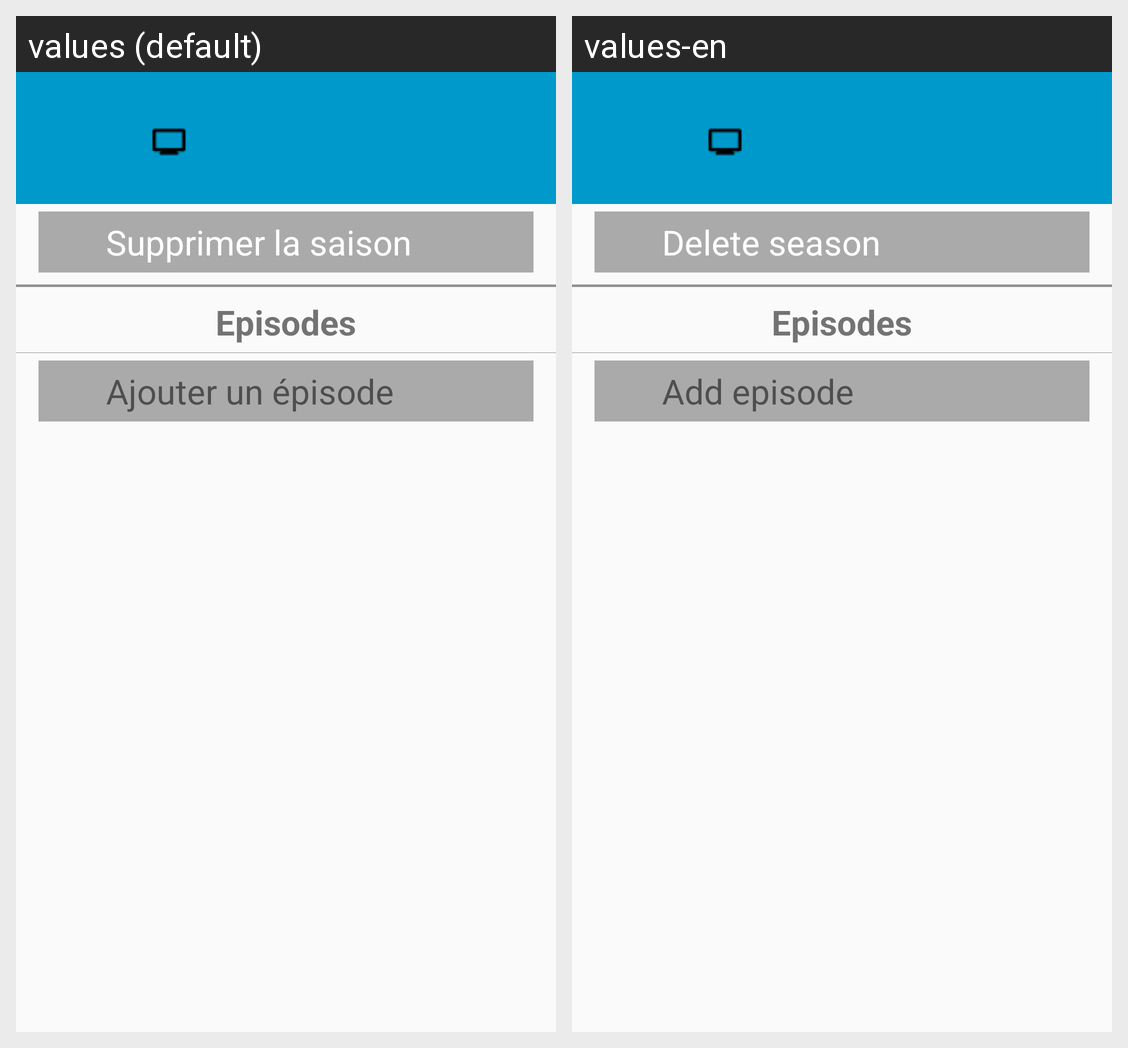

Here is an Android app screen in its default locale and in the app's own translations. Write out the translated-string differences for the strings that appear on this screen.
Android screen res/layout/activity_by_season.xml rendered under 2 locales, left to right: values (default), values-en. Device: Nexus 5 (rendered at 1080×1920; each locale shown at half size, 540×960, under a caption strip naming it); theme AppTheme.
Strings drawn on this screen, with the default value and each locale's value (text and hints the layout hard-codes, and strings that could not be matched under every locale, appear in the picture but are not listed):

delete_season
  values: Supprimer la saison
  values-en: Delete season

add_episode
  values: Ajouter un épisode
  values-en: Add episode
